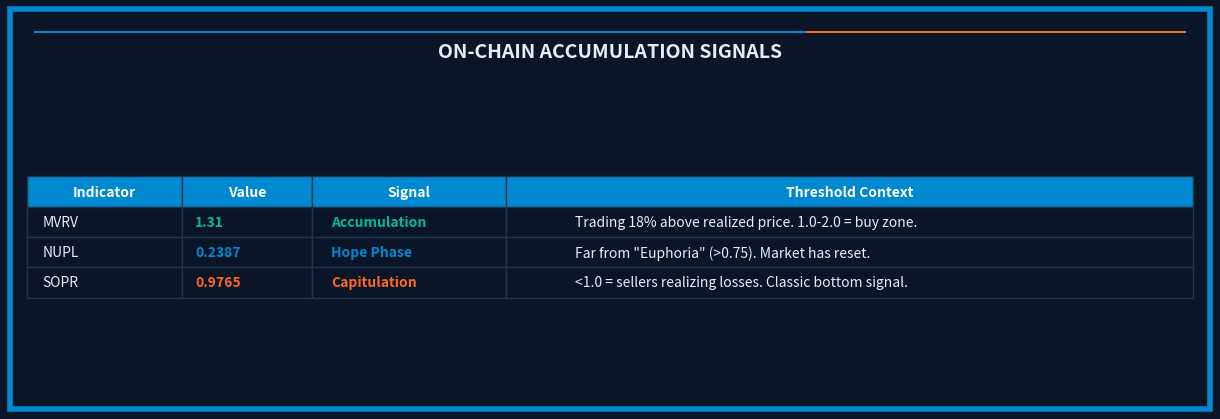

Write Python code to recreate this figure. (Note: this script raises an exception after producing the figure.)
"""
BTC ETF Article - Table Charts
Renders data tables as styled PNG images for Bear/Substack
"""

import matplotlib.pyplot as plt
import numpy as np
from pathlib import Path

# ———————— COLORS ————————
COLORS = {
    'ocean': '#0089D1',
    'dusk': '#FF6723',
    'sky': '#4FC3F7',
    'sea': '#00BB99',
    'venus': '#FF2389',
    'doldrums': '#D3D6D9',
}

THEME = {
    'bg': '#0A1628',
    'fg': '#e6edf3',
    'muted': '#8b949e',
    'spine': '#1e3350',
    'primary': '#0089D1',
}

OUTPUT_DIR = Path('/Users/bob/Desktop/BTC_ETF_Article')


def add_outer_border(fig):
    """Add 4pt Ocean border."""
    fig.patches.append(plt.Rectangle(
        (0, 0), 1, 1, transform=fig.transFigure,
        fill=False, edgecolor=COLORS['ocean'], linewidth=4.0,
        zorder=100, clip_on=False
    ))


def brand_fig_minimal(fig, title):
    """Minimal branding for table charts."""
    # Top accent bar
    ax_top = fig.add_axes([0.02, 0.94, 0.96, 0.006])
    ax_top.axhspan(0, 1, 0, 0.67, color=COLORS['ocean'])
    ax_top.axhspan(0, 1, 0.67, 1.0, color=COLORS['dusk'])
    ax_top.set_xlim(0, 1)
    ax_top.set_ylim(0, 1)
    ax_top.axis('off')

    # Title
    fig.text(0.5, 0.88, title, fontsize=14, fontweight='bold',
             color=THEME['fg'], ha='center')


def save_fig(fig, name):
    path = OUTPUT_DIR / f'{name}.png'
    fig.savefig(path, dpi=200, pad_inches=0.10,
                facecolor=THEME['bg'], edgecolor='none')
    print(f"Saved: {path}")
    plt.close(fig)


# ———————— TABLE 1: ON-CHAIN METRICS ————————
def table_onchain_metrics():
    """MVRV, NUPL, SOPR table"""
    fig, ax = plt.subplots(figsize=(12, 4))
    fig.patch.set_facecolor(THEME['bg'])
    ax.set_facecolor(THEME['bg'])
    ax.axis('off')

    # Table data
    columns = ['Indicator', 'Value', 'Signal', 'Threshold Context']
    data = [
        ['MVRV', '1.31', 'Accumulation', 'Trading 18% above realized price. 1.0-2.0 = buy zone.'],
        ['NUPL', '0.2387', 'Hope Phase', 'Far from "Euphoria" (>0.75). Market has reset.'],
        ['SOPR', '0.9765', 'Capitulation', '<1.0 = sellers realizing losses. Classic bottom signal.'],
    ]

    # Create table
    table = ax.table(
        cellText=data,
        colLabels=columns,
        cellLoc='left',
        loc='center',
        colWidths=[0.12, 0.10, 0.15, 0.53]
    )

    # Style the table
    table.auto_set_font_size(False)
    table.set_fontsize(10)
    table.scale(1.2, 2.0)

    # Style header row
    for j, col in enumerate(columns):
        cell = table[(0, j)]
        cell.set_facecolor(COLORS['ocean'])
        cell.set_text_props(color='white', fontweight='bold')
        cell.set_edgecolor(THEME['spine'])

    # Style data rows
    row_colors = [COLORS['sea'], COLORS['ocean'], COLORS['dusk']]
    for i in range(len(data)):
        for j in range(len(columns)):
            cell = table[(i + 1, j)]
            cell.set_facecolor(THEME['bg'])
            cell.set_text_props(color=THEME['fg'])
            cell.set_edgecolor(THEME['spine'])
            # Color the value column
            if j == 1:
                cell.set_text_props(color=row_colors[i], fontweight='bold')
            if j == 2:
                cell.set_text_props(color=row_colors[i], fontweight='bold')

    brand_fig_minimal(fig, 'ON-CHAIN ACCUMULATION SIGNALS')
    fig.subplots_adjust(top=0.78, bottom=0.08, left=0.05, right=0.95)
    add_outer_border(fig)
    save_fig(fig, 'table_onchain_metrics')


# ———————— TABLE 2: BASE TVL ————————
def table_base_tvl():
    """Base Chain TVL growth table"""
    fig, ax = plt.subplots(figsize=(12, 4.5))
    fig.patch.set_facecolor(THEME['bg'])
    ax.set_facecolor(THEME['bg'])
    ax.axis('off')

    columns = ['Date', 'DeFi TVL', 'Context & Milestones']
    data = [
        ['Jan 2024', '~$430M', 'Early growth phase shortly after mainnet launch.'],
        ['Sep 2024', '~$1.42B', 'Steady adoption; surpassed Optimism in key metrics.'],
        ['Jan 2025', '~$2.00B+', 'Major surge; overtook Arbitrum One in daily active users.'],
        ['Feb 2026', '~$3.89B', 'Current State. Mature ecosystem with $12.3B bridged assets.'],
    ]

    table = ax.table(
        cellText=data,
        colLabels=columns,
        cellLoc='left',
        loc='center',
        colWidths=[0.12, 0.12, 0.66]
    )

    table.auto_set_font_size(False)
    table.set_fontsize(10)
    table.scale(1.2, 2.0)

    # Style header
    for j, col in enumerate(columns):
        cell = table[(0, j)]
        cell.set_facecolor(COLORS['ocean'])
        cell.set_text_props(color='white', fontweight='bold')
        cell.set_edgecolor(THEME['spine'])

    # Style data rows
    for i in range(len(data)):
        for j in range(len(columns)):
            cell = table[(i + 1, j)]
            cell.set_facecolor(THEME['bg'])
            cell.set_text_props(color=THEME['fg'])
            cell.set_edgecolor(THEME['spine'])
            # Highlight current row
            if i == len(data) - 1:
                cell.set_text_props(color=COLORS['sea'], fontweight='bold')
            # Color TVL values
            if j == 1:
                cell.set_text_props(color=COLORS['ocean'], fontweight='bold')

    brand_fig_minimal(fig, 'BASE CHAIN TVL GROWTH')
    fig.subplots_adjust(top=0.78, bottom=0.08, left=0.05, right=0.95)
    add_outer_border(fig)
    save_fig(fig, 'table_base_tvl')


# ———————— TABLE 3: cbBTC ————————
def table_cbbtc():
    """cbBTC growth table"""
    fig, ax = plt.subplots(figsize=(12, 4.5))
    fig.patch.set_facecolor(THEME['bg'])
    ax.set_facecolor(THEME['bg'])
    ax.axis('off')

    columns = ['Date', 'Supply', 'Market Cap', 'Context']
    data = [
        ['Pre-Launch', '0', '$0', 'Prior to Sep 2024 launch.'],
        ['Sep 2024', '~1,000 BTC', '<$60M', 'Official Launch.'],
        ['Early 2025', '~30,500 BTC', '~$2.0B', 'Rapid adoption across Base and Ethereum DeFi.'],
        ['Feb 2026', '~84,040 BTC', '~$6.0B', 'Current State. Massive WBTC market share capture.'],
    ]

    table = ax.table(
        cellText=data,
        colLabels=columns,
        cellLoc='left',
        loc='center',
        colWidths=[0.12, 0.15, 0.12, 0.51]
    )

    table.auto_set_font_size(False)
    table.set_fontsize(10)
    table.scale(1.2, 2.0)

    # Style header
    for j, col in enumerate(columns):
        cell = table[(0, j)]
        cell.set_facecolor(COLORS['dusk'])
        cell.set_text_props(color='white', fontweight='bold')
        cell.set_edgecolor(THEME['spine'])

    # Style data rows
    for i in range(len(data)):
        for j in range(len(columns)):
            cell = table[(i + 1, j)]
            cell.set_facecolor(THEME['bg'])
            cell.set_text_props(color=THEME['fg'])
            cell.set_edgecolor(THEME['spine'])
            # Highlight current row
            if i == len(data) - 1:
                cell.set_text_props(color=COLORS['dusk'], fontweight='bold')
            # Color supply/cap values
            if j in [1, 2]:
                cell.set_text_props(color=COLORS['dusk'], fontweight='bold')

    brand_fig_minimal(fig, 'THE RISE OF cbBTC')
    fig.subplots_adjust(top=0.78, bottom=0.08, left=0.05, right=0.95)
    add_outer_border(fig)
    save_fig(fig, 'table_cbbtc')


if __name__ == '__main__':
    print("Generating table PNGs...")
    table_onchain_metrics()
    table_base_tvl()
    table_cbbtc()
    print("Done.")
